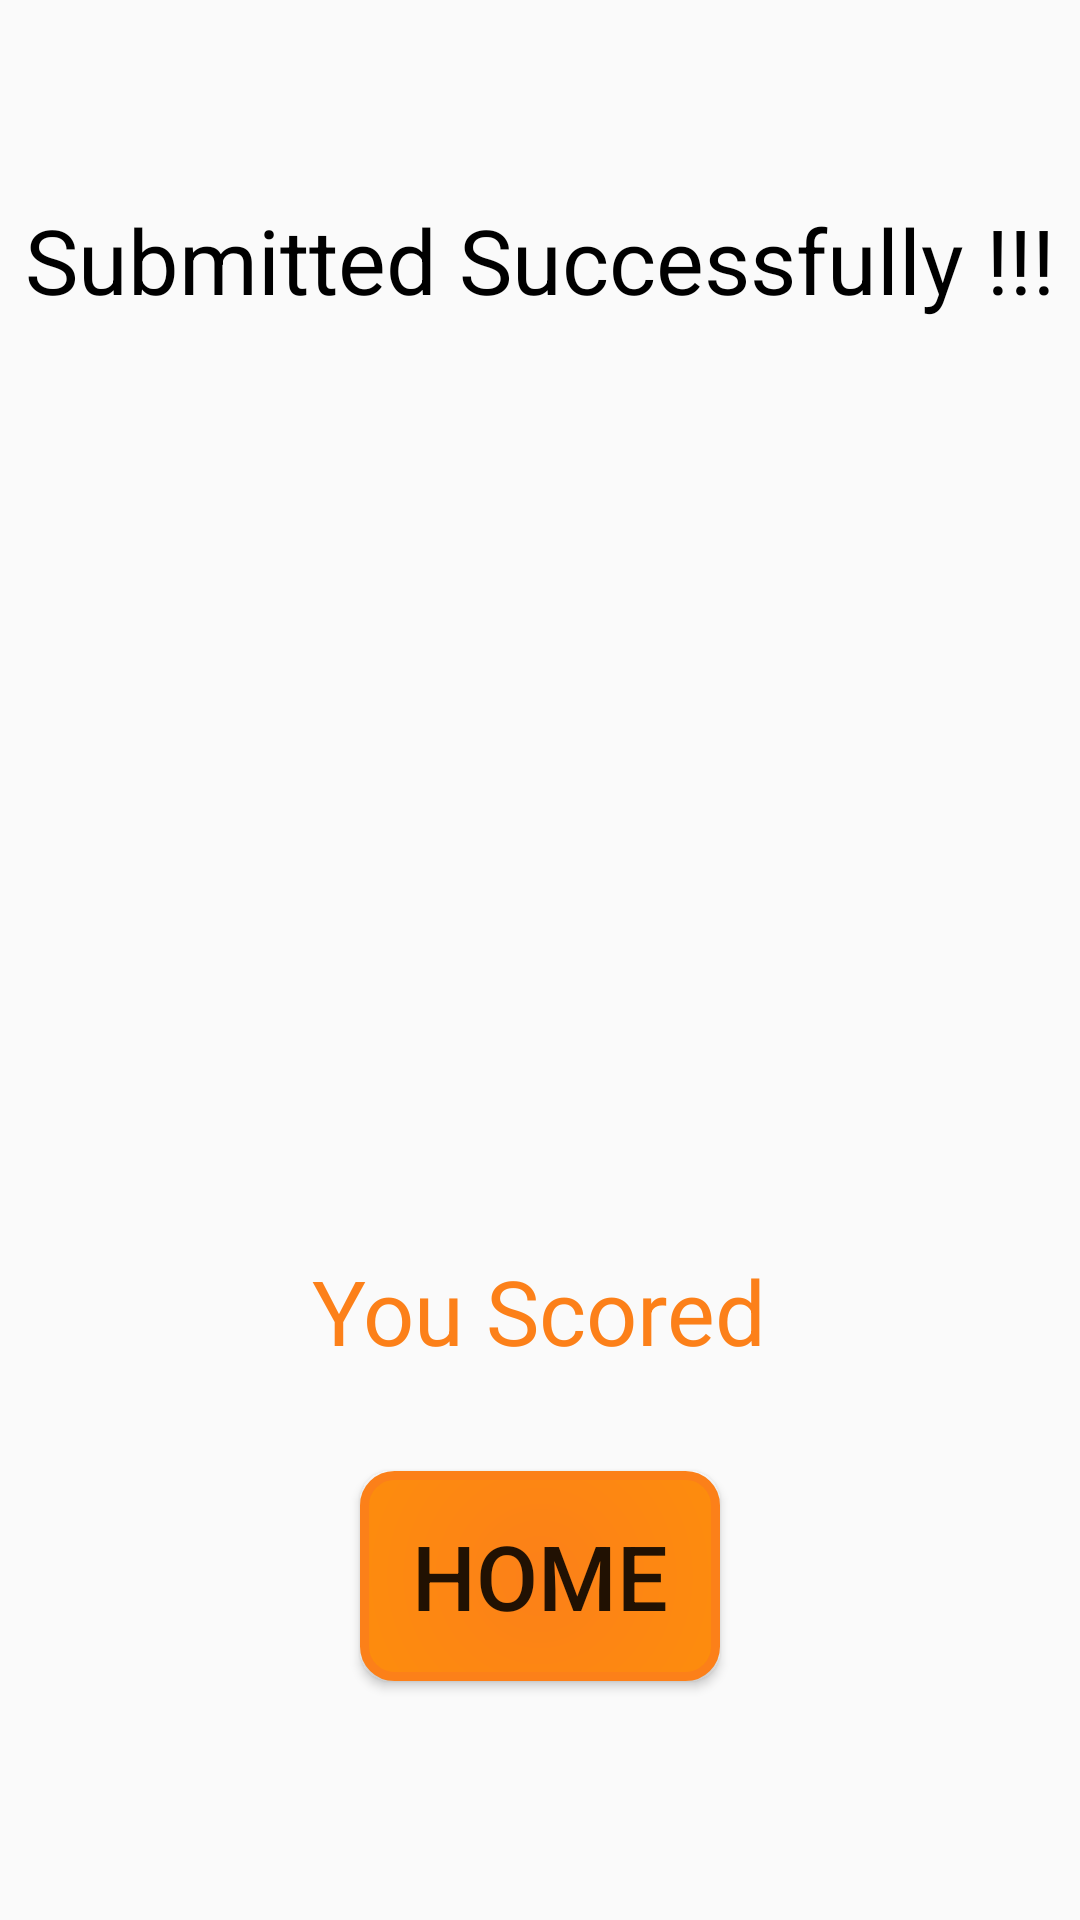

Android layout source for this screen:
<!-- AndroidManifest.xml: application theme AppTheme -->
<!-- res/layout/scorepage.xml -->
<?xml version="1.0" encoding="utf-8"?>
<LinearLayout xmlns:android="http://schemas.android.com/apk/res/android"
    android:layout_width="match_parent"
    android:layout_height="match_parent"
    android:gravity="center"
    android:orientation="vertical">
        <TextView
            android:layout_width="match_parent"
            android:layout_height="wrap_content"
            android:gravity="center"
            android:text="Submitted Successfully !!!"
            android:textSize="30sp"
            android:layout_marginTop="20dp"
            android:textColor="@color/black"/>

        <ImageView
            android:id="@+id/scoreimg"
            android:layout_width="250dp"
            android:layout_height="250dp"
            android:layout_margin="30dp"/>

        <TextView
            android:id="@+id/score"
            android:layout_width="wrap_content"
            android:layout_height="wrap_content"
            android:text="You Scored"
            android:textSize="30sp"
            android:textColor="@color/colorPrimaryDark"/>

        <Button
            android:id="@+id/home"
            android:layout_width="120dp"
            android:layout_height="70dp"
            android:background="@drawable/swiggygradient"
            android:text="Home"
            android:textSize="30sp"
            android:layout_marginVertical="100px"/>
</LinearLayout>
<!-- resources referenced by this layout -->
<resources>
  <color name="black">#000</color>
  <color name="colorPrimaryDark">#fc8019</color>
  <!-- drawable swiggygradient (drawable-v24) -->
  <?xml version="1.0" encoding="utf-8"?>
      <shape xmlns:android="http://schemas.android.com/apk/res/android">
          <gradient
              android:type="radial"
              android:gradientRadius="200%p"
              android:startColor="@color/colorPrimaryDark"
              android:endColor="#ff9900" />
      <stroke android:width="3dp" android:color="@color/colorPrimaryDark" />
      <corners android:radius="10dp"/>
      <padding android:left="0dp" android:top="0dp" android:right="0dp" android:bottom="0dp" />
      </shape>
  <style name="AppTheme" parent="Theme.AppCompat.Light">
          
          <item name="colorPrimary">@color/colorPrimaryDark</item>
          <item name="colorPrimaryDark">@color/colorPrimary</item>
      </style>
  <color name="colorPrimary">#fff</color>
</resources>
